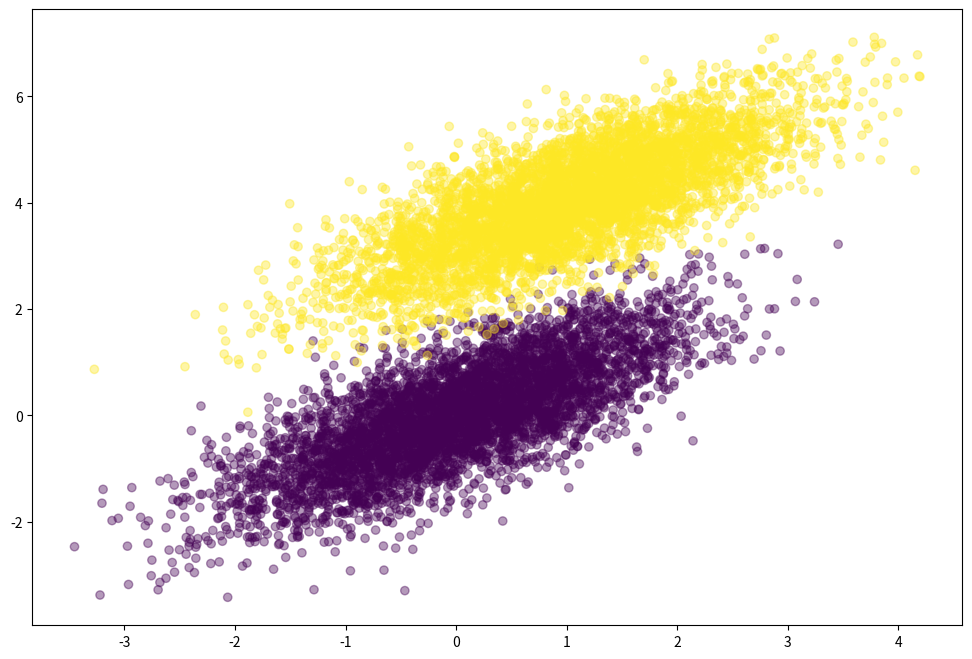
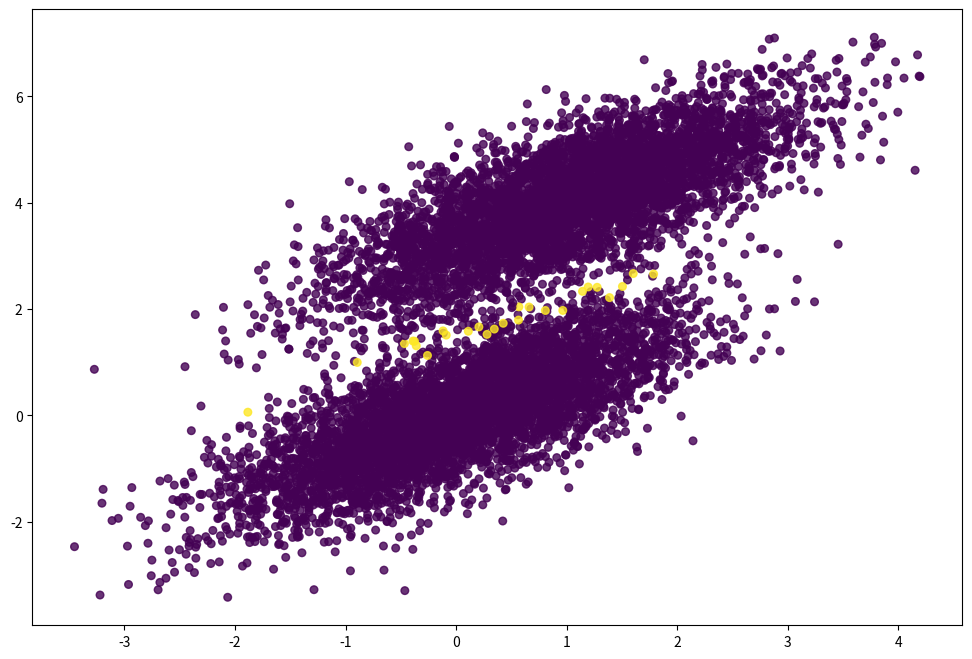

The matplotlib source for these figures, in order:

# coding: utf-8

# In[15]:


import numpy as np
import matplotlib.pyplot as plt


np.random.seed(12)
observations = 5000

x1 = np.random.multivariate_normal([0, 0], [[1, .75],[.75, 1]], observations)
x2 = np.random.multivariate_normal([1, 4], [[1, .75],[.75, 1]], observations)

X = np.vstack((x1, x2)).astype(np.float32)
Y = np.hstack((np.zeros(observations), np.ones(observations)))

plt.figure(figsize=(12,8))
plt.scatter(X[:, 0], X[:, 1],
            c = Y, alpha = .4)


def sigmoid(scores):
    return 1 / (1 + np.exp(-scores))

def cost_fun(features, target, Theta):
    scores = np.dot(features, Theta)
    ll = np.sum( target*scores - np.log(1 + np.exp(scores)) )
    return ll

def logistic_regression(features, target, num_steps, learning_rate):
    
    intercept = np.ones((features.shape[0], 1))
    features = np.hstack((intercept, features))
        
    Theta = np.zeros(features.shape[1])
    
    for step in range(num_steps):
        scores = np.dot(features, Theta)
        predictions = sigmoid(scores)
        
        error = target - predictions
        
        gradient = np.dot(features.T,error)
        Theta += learning_rate * gradient

        
        if step % 10000 == 0:
            print (cost_fun(features, target,Theta))
        
    return Theta

Theta = logistic_regression(X, Y,
                     num_steps = 50000, learning_rate = .00005)

print ("Thetas",Theta)


final_scores = np.dot(np.hstack((np.ones((X.shape[0], 1)), X)), Theta)
preds = np.round(sigmoid(final_scores))
print ('Accuracy: {0}'.format((preds == Y).sum().astype(float) / len(preds)) )

plt.figure(figsize = (12, 8))
plt.scatter(X[:, 0], X[:, 1],
            c = preds == Y - 1, alpha = .8, s = 30)

